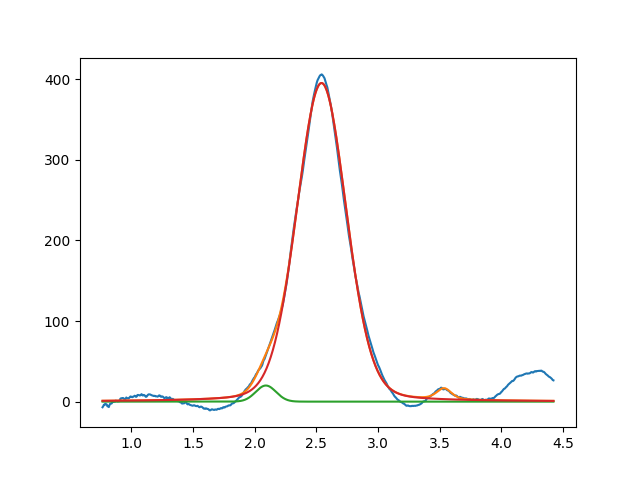

Values plotted in this chart, from the file beside it:
2.090274839108944072e+00, 2.000000000000081002e+01, 1.933309196337672509e-01, 9.999999999999998890e-01
2.541538372602749174e+00, 3.953697064296426902e+02, 4.722660116609366243e-01, 8.530275791459684953e-01
3.534854318569106812e+00, 1.363750310810519295e+01, 1.432510447913092344e-01, 5.828723624789108326e-01
